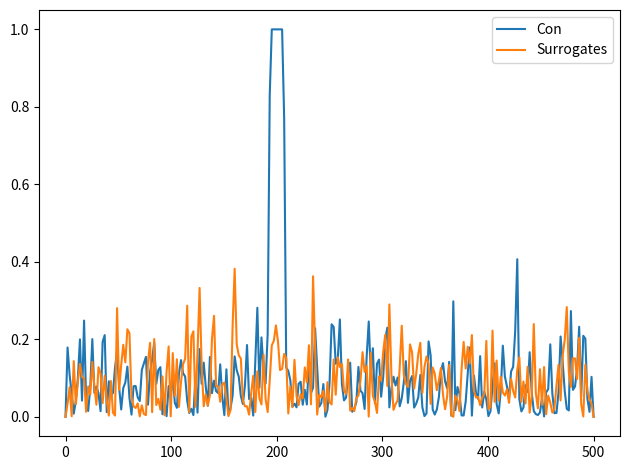

The matplotlib source for this figure:
# Authors : [email redacted]
#           [email redacted]

import os.path as op
import sys
import numpy as np
import matplotlib.pyplot as pl
import matplotlib.mlab as mlab

n_epochs = 120
sfreq, duration = 1000., 1000
times = np.arange(0, duration, 1 / sfreq)
amp , amp2 , nse_amp = 1., 1., 0.5
nfft = 512

nse1 = np.random.rand(times.size) * nse_amp
nse2 = np.random.rand(times.size) * nse_amp
x =  amp * np.sin(2 * np.pi * 200 * times) + nse1
y =  amp * np.sin(2 * np.pi * 200 * times + np.pi/5) + nse2

shift = 100  # integer
assert shift < sfreq * duration, 'Choose a smaller shift.'
#y = amp2 * np.roll(x, shift) + nse2

# coherence using mlab function
cohxy, freqs = mlab.cohere(x, y, Fs=sfreq, NFFT=nfft)

n_freqs = int(nfft/2 + 1)

def compute_mean_psd_csd(x, y, n_epochs, nfft, sfreq):
    '''Computes mean of PSD and CSD for signals.'''
    x2 = np.array_split(x, n_epochs)
    y2 = np.array_split(y, n_epochs)

    Rxy = np.zeros((n_epochs, n_freqs), dtype=complex)
    Rxx = np.zeros((n_epochs, n_freqs), dtype=complex)
    Ryy = np.zeros((n_epochs, n_freqs), dtype=complex)

    for i in range(n_epochs):
        Rxy[i], freqs = mlab.csd(x2[i], y2[i], NFFT=nfft, Fs=sfreq)
        Rxx[i], _ = mlab.psd(x2[i], NFFT=nfft, Fs=sfreq)
        Ryy[i], _ = mlab.psd(y2[i], NFFT=nfft, Fs=sfreq)

    Rxy_mean = np.mean(Rxy, axis=0)
    Rxx_mean = np.mean(Rxx, axis=0)
    Ryy_mean = np.mean(Ryy, axis=0)

    return freqs, Rxy, Rxy_mean, np.real(Rxx_mean), np.real(Ryy_mean)

def my_coherence(n_freqs, Rxy_mean, Rxx_mean, Ryy_mean):
    ''' Computes coherence. '''

    coh = np.zeros((n_freqs))
    for i in range(0, n_freqs):
        coh[i] = np.abs(Rxy_mean[i]) / np.sqrt(Rxx_mean[i] * Ryy_mean[i])

    return coh

def my_imcoh(n_freqs, Rxy_mean, Rxx_mean, Ryy_mean):
    ''' Computes imaginary coherence. '''

    imcoh = np.zeros((n_freqs))
    for i in range(0, n_freqs):
        imcoh[i] = np.imag(Rxy_mean[i]) / np.sqrt(Rxx_mean[i] * Ryy_mean[i])

    return imcoh

def my_cohy(n_freqs, Rxy_mean, Rxx_mean, Ryy_mean):
    ''' Computes coherency. '''

    cohy = np.zeros((n_freqs))
    for i in range(0, n_freqs):
        cohy[i] = np.real(Rxy_mean[i]) / np.sqrt(Rxx_mean[i] * Ryy_mean[i])

    return cohy

def my_plv(n_freqs, Rxy, Rxy_mean):
    ''' Computes PLV. '''

    Rxy_plv = np.zeros((n_epochs, n_freqs), dtype=complex)
    for i in range(0, n_epochs):
        Rxy_plv[i] = Rxy[i] / np.abs(Rxy[i])

    plv = np.abs(np.mean(Rxy_plv, axis=0))
    return plv

def my_pli(n_freqs, Rxy, Rxy_mean):
    ''' Computes PLI. '''
    Rxy_pli = np.zeros((n_epochs, n_freqs), dtype=complex)
    for i in range(0, n_epochs):
        Rxy_pli[i] = np.sign(np.imag(Rxy[i]))

    pli = np.abs(np.mean(Rxy_pli, axis=0))
    return pli

def my_wpli(n_freqs, Rxy, Rxy_mean):
    ''' Computes WPLI. '''
    Rxy_wpli_1 = np.zeros((n_epochs, n_freqs), dtype=complex)
    Rxy_wpli_2 = np.zeros((n_epochs, n_freqs), dtype=complex)
    for i in range(0, n_epochs):
        Rxy_wpli_1[i] = np.imag(Rxy[i])
        Rxy_wpli_2[i] = np.abs(np.imag(Rxy[i]))

    # handle divide by zero
    denom = np.mean(Rxy_wpli_2, axis=0)
    idx_denom = np.where(denom == 0.)
    denom[idx_denom] = 1.
    wpli = np.abs(np.mean(Rxy_wpli_1, axis=0)) / denom
    wpli[idx_denom] = 0.
    return wpli


def my_con(x, y, n_epochs, nfft, sfreq, con_name='coh'):
    '''Computes connectivity measure mentioned on provided signal pair and its surrogates.'''

    freqs, Rxy, Rxy_mean, Rxx_mean, Ryy_mean = compute_mean_psd_csd(x, y, n_epochs, nfft, sfreq)

    # compute surrogates
    x_surr = x.copy() 
    y_surr = y.copy()
    np.random.shuffle(x_surr)
    np.random.shuffle(y_surr)
    freqs_surro, Rxy_s, Rxy_s_mean, Rxx_s_mean, Ryy_s_mean = compute_mean_psd_csd(x_surr, y_surr, n_epochs, nfft, sfreq)

    if con_name == 'coh':
        coh = my_coherence(n_freqs, Rxy_mean, Rxx_mean, Ryy_mean)
        coh_surro = my_coherence(n_freqs, Rxy_s_mean, Rxx_s_mean, Ryy_s_mean)
        return coh, coh_surro, freqs, freqs_surro

    if con_name == 'imcoh':
        imcoh = my_imcoh(n_freqs, Rxy_mean, Rxx_mean, Ryy_mean)
        imcoh_surro = my_imcoh(n_freqs, Rxy_s_mean, Rxx_s_mean, Ryy_s_mean)
        return imcoh, imcoh_surro, freqs, freqs_surro

    if con_name == 'cohy':
        cohy = my_cohy(n_freqs, Rxy_mean, Rxx_mean, Ryy_mean)
        cohy_surro = my_cohy(n_freqs, Rxy_s_mean, Rxx_s_mean, Ryy_s_mean)
        return cohy, cohy_surro, freqs, freqs_surro

    if con_name == 'plv':
        plv = my_plv(n_freqs, Rxy, Rxy_mean)
        plv_surro = my_plv(n_freqs, Rxy_s, Rxy_s_mean)
        return plv, plv_surro, freqs, freqs_surro

    if con_name == 'pli':
        pli = my_pli(n_freqs, Rxy, Rxy_mean)
        pli_surro = my_pli(n_freqs, Rxy_s, Rxy_s_mean)
        return pli, pli_surro, freqs, freqs_surro

    if con_name == 'wpli':
        wpli = my_wpli(n_freqs, Rxy, Rxy_mean)
        wpli_surro = my_wpli(n_freqs, Rxy_s, Rxy_s_mean)
        return wpli, wpli_surro, freqs, freqs_surro

    if con_name == '':
        print('Please provide the connectivity method to use.')
        sys.exit()
    else:
        print('Connectivity method unrecognized.')
        sys.exit()

con_name = 'wpli'
con, con_surro, freqs, freqs_surro = my_con(x, y, n_epochs, nfft, sfreq, con_name)

# coherence using mlab function
#cohxy, freqs = mlab.cohere(x, y, Fs=sfreq, NFFT=nfft)
#pl.plot(freqs, cohxy)

# plot results
pl.figure('Connectivity')
pl.plot(freqs, con)
pl.plot(freqs_surro, con_surro)
pl.legend(['Con', 'Surrogates'])
pl.tight_layout()
pl.show()